Image classification data set "train" (shiddiqsaiful/Fitriyah_Hoya on GitHub). Class labels (28): Hoya affinis, Hoya amicabilis, Hoya australis, Hoya callistophylla, Hoya clemensiorum, Hoya corneri, Hoya dolichosparte, Hoya excavata, Hoya finlaysonii, Hoya forbesii, Hoya Garut 1, Hoya Gunung Lawu Lumajang, Hoya hypolasia, Hoya incurvula, Hoya latifolia, Hoya multiflora, Hoya polypus, Hoya polypus Kalimantan Tengah, Hoya rigidifolia, Hoya unchinata, Hoya aff parviflora, Hoya aff ranavensis, Hoya campanulata white, Hoya cf plicata, Hoya cinnamomifolia, Hoya occultata silver, Hoya scortechinii, Hoya sigillatis round leaf.

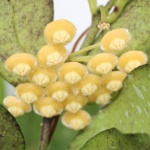
Label: Hoya Gunung Lawu Lumajang

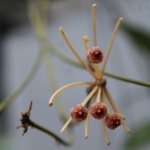
Label: Hoya cf plicata

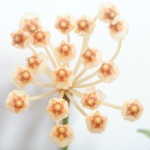
Label: Hoya aff parviflora

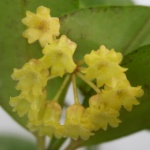
Label: Hoya amicabilis

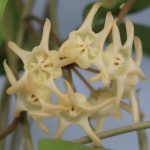
Label: Hoya polypus Kalimantan Tengah

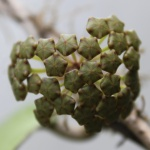
Label: Hoya cinnamomifolia
